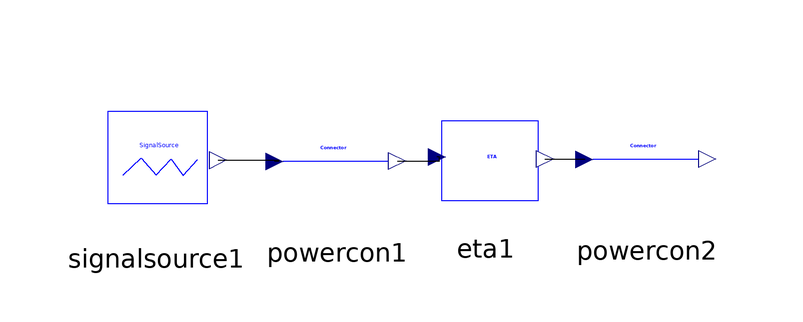

The Modelica model whose source follows is shown above as a component diagram (icons at their Placement, wires along their Line points).

model mod_LinearOne
  EFA_Blocks_simple.ETA eta1(eta = 0.9) annotation(Placement(visible = true, transformation(origin = {2.34899,15.1007}, extent = {{-12,-12},{12,12}}, rotation = 0)));
  EFA_Blocks_simple.powerCon powercon1 annotation(Placement(visible = true, transformation(origin = {-22.4832,14.4295}, extent = {{-12,-12},{12,12}}, rotation = 0)));
  EFA_Blocks_simple.powerCon powercon2 annotation(Placement(visible = true, transformation(origin = {29.1946,14.7651}, extent = {{-12,-12},{12,12}}, rotation = 0)));
  EFA_Blocks_simple.signalSource signalsource1(Offset = -0.2, Amplitude = 1, Period = 0.5) annotation(Placement(visible = true, transformation(origin = {-52.6846,13.4228}, extent = {{-12,-12},{12,12}}, rotation = 0)));
equation
  connect(eta1.y,powercon2.u) annotation(Line(points = {{12.2174,14.548},{18.7919,14.548},{18.7919,14.4888},{18.7736,14.4888}}));
  connect(powercon1.y,eta1.u) annotation(Line(points = {{-12.4174,14.2322},{-5.36913,14.2322},{-5.36913,14.9033},{-5.82206,14.9033}}));
  connect(signalsource1.y,powercon1.u) annotation(Line(points = {{-42.303,14.3702},{-32.2148,14.3702},{-32.2148,14.1532},{-32.9043,14.1532}}));
end mod_LinearOne;